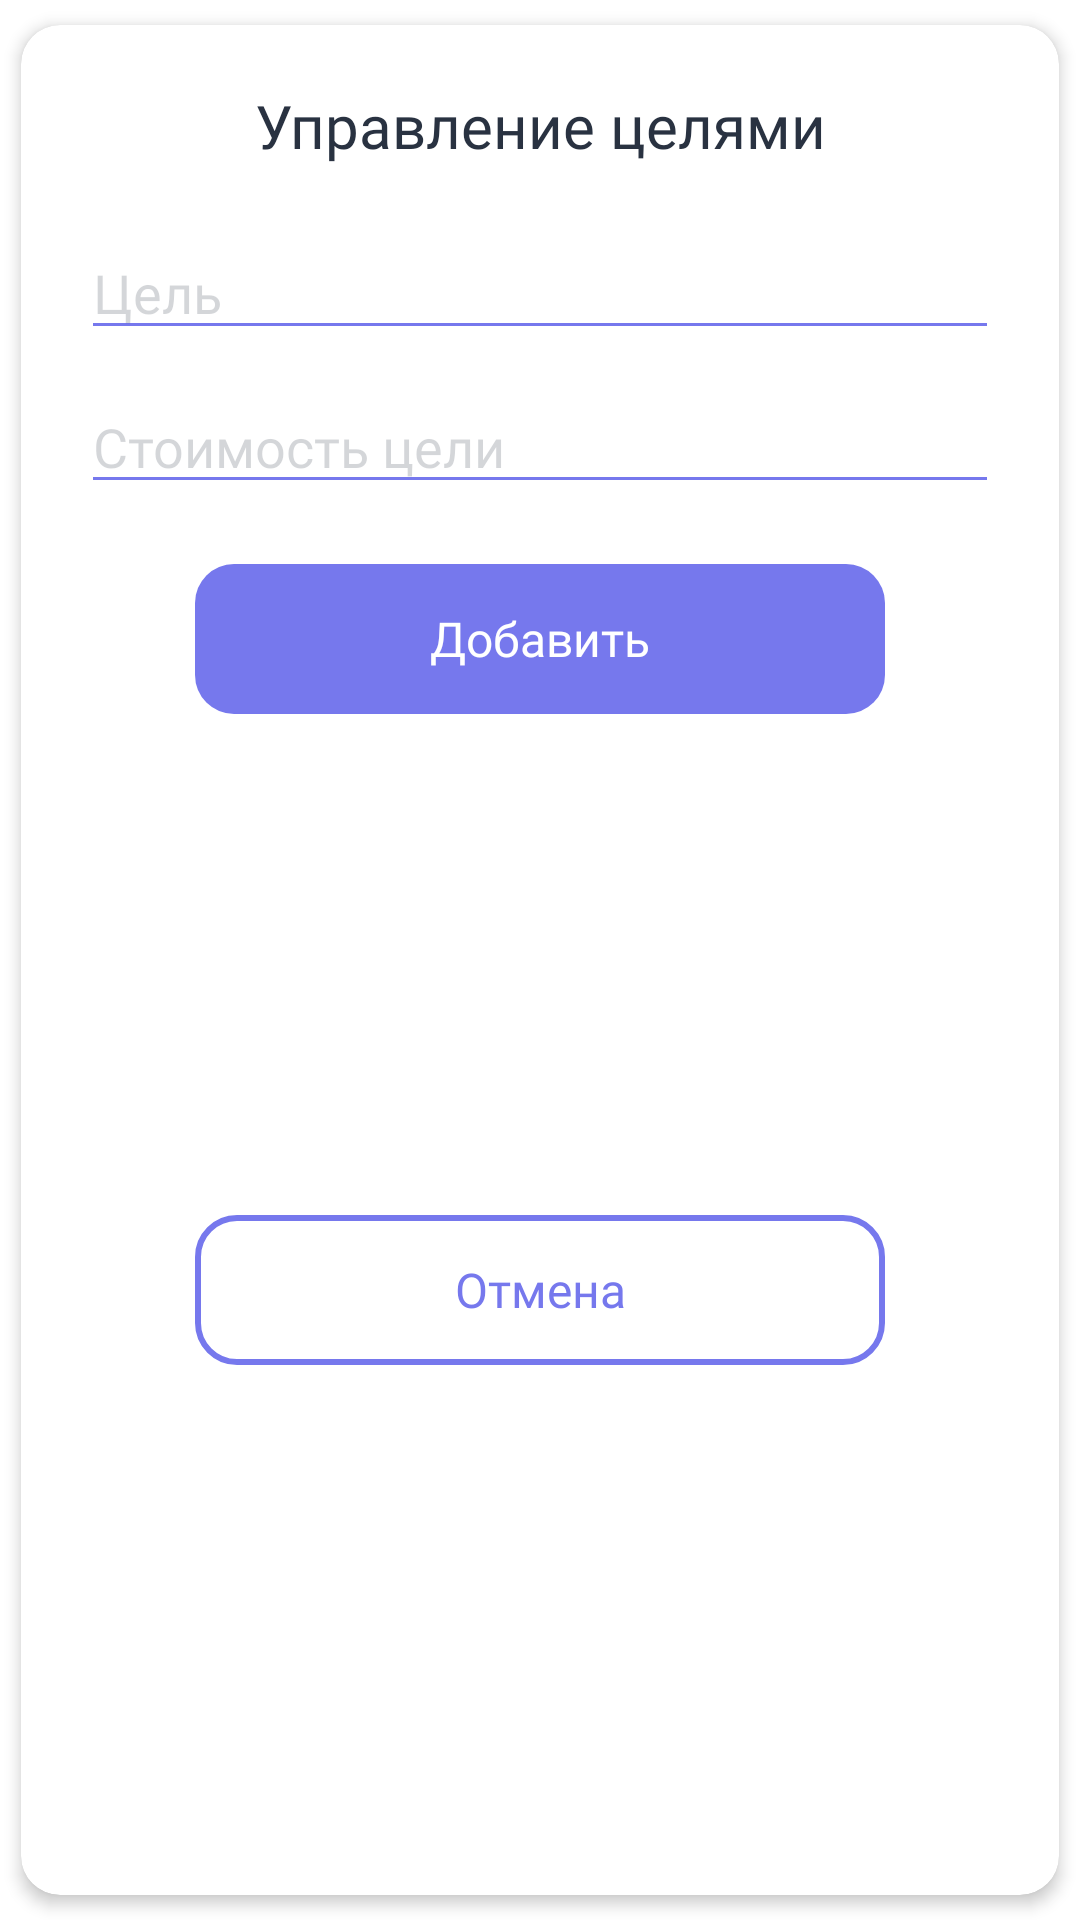

Produce the Android XML layout that renders to this screen, including the resource entries it uses.
<!-- AndroidManifest.xml: application theme Theme.SteelWave -->
<!-- res/layout/modal_control_target.xml -->
<?xml version="1.0" encoding="utf-8"?>
<androidx.cardview.widget.CardView xmlns:android="http://schemas.android.com/apk/res/android"
    xmlns:app="http://schemas.android.com/apk/res-auto"
    style="@style/sw_cardView"
    android:layout_marginHorizontal="20dp"
    android:layout_gravity="center"
    android:layout_width="match_parent"
    android:layout_height="wrap_content">

    <androidx.constraintlayout.widget.ConstraintLayout
        android:layout_width="match_parent"
        android:layout_height="match_parent">

        <TextView
            android:id="@+id/tv_title"
            style="@style/sw_textView_title"
            android:layout_width="0dp"
            android:layout_height="wrap_content"
            android:layout_margin="20dp"
            android:gravity="center"
            android:text="@string/control_target"
            app:layout_constraintEnd_toEndOf="parent"
            app:layout_constraintStart_toStartOf="parent"
            app:layout_constraintTop_toTopOf="parent" />

        <EditText
            android:id="@+id/et_target"
            style="@style/sw_editText"
            android:layout_width="0dp"
            android:layout_height="wrap_content"
            android:layout_marginHorizontal="20dp"
            android:hint="@string/target"
            android:inputType="textPersonName"
            android:layout_marginTop="20dp"
            app:layout_constraintEnd_toEndOf="parent"
            app:layout_constraintStart_toStartOf="parent"
            app:layout_constraintTop_toBottomOf="@+id/tv_title" />

        <EditText
            android:id="@+id/et_sum_target"
            style="@style/sw_editText"
            android:layout_width="0dp"
            android:layout_height="wrap_content"
            android:layout_marginHorizontal="20dp"
            android:hint="@string/price_target"
            android:inputType="number"
            android:layout_marginTop="10dp"
            app:layout_constraintEnd_toEndOf="parent"
            app:layout_constraintStart_toStartOf="parent"
            app:layout_constraintTop_toBottomOf="@+id/et_target" />

        <androidx.appcompat.widget.AppCompatButton
            android:id="@+id/btn_add"
            style="@style/sw_button_fill"
            android:layout_width="230dp"
            android:layout_height="50dp"
            android:layout_marginTop="20dp"
            android:text="@string/add"
            app:layout_constraintEnd_toEndOf="@+id/et_sum_target"
            app:layout_constraintStart_toStartOf="@+id/et_sum_target"
            app:layout_constraintTop_toBottomOf="@+id/et_sum_target" />

        <androidx.appcompat.widget.AppCompatButton
            android:id="@+id/btn_cancel"
            style="@style/sw_button_empty"
            android:layout_width="230dp"
            android:layout_height="50dp"
            android:text="@string/cancel"
            android:layout_marginTop="10dp"
            android:layout_marginBottom="20dp"
            app:layout_constraintBottom_toBottomOf="parent"
            app:layout_constraintEnd_toEndOf="@+id/btn_add"
            app:layout_constraintStart_toStartOf="@+id/btn_add"
            app:layout_constraintTop_toBottomOf="@+id/btn_add" />

    </androidx.constraintlayout.widget.ConstraintLayout>

</androidx.cardview.widget.CardView>
<!-- resources referenced by this layout -->
<resources>
  <string name="add">Добавить</string>
  <string name="cancel">Отмена</string>
  <string name="control_target">Управление целями</string>
  <string name="price_target">Стоимость цели</string>
  <string name="target">Цель</string>
  <style name="sw_cardView">
          <item name="android:minHeight">10dp</item>
          <item name="cardElevation">3dp</item>
          <item name="cardUseCompatPadding">true</item>
          <item name="cardCornerRadius">@dimen/corner_normal</item>
      </style>
  <style name="sw_editText">
          <item name="android:textColor">@color/sw_black</item>
          <item name="android:textSize">@dimen/default_size</item>
          <item name="android:fontFamily">@font/poppins_regular</item>
          <item name="android:textCursorDrawable">@drawable/background_color_cursor</item>
          <item name="android:textColorHint">@color/sw_black_transparent_editText</item>
          <item name="android:backgroundTint">@color/sw_purple</item>
          <item name="android:maxLength">24</item>
      </style>
  <style name="sw_textView_title">
          <item name="android:textColor">@color/sw_black</item>
          <item name="android:textSize">@dimen/big_size</item>
          <item name="android:fontFamily">@font/poppins_medium</item>
      </style>
  <!-- drawable background_button_empty (drawable) -->
  <?xml version="1.0" encoding="utf-8"?>
  <ripple android:color="#ABD3D1D1"
      xmlns:android="http://schemas.android.com/apk/res/android">
      <item>
          <shape android:shape="rectangle">
  
              <corners android:radius="@dimen/corner_normal"/>
              <stroke android:width="2dp" android:color="@color/sw_purple"/>
              <solid android:color="@color/white"/>
  
          </shape>
      </item>
  </ripple>
  <color name="sw_purple">#7678ED</color>
  <dimen name="normal_size">16sp</dimen>
  <!-- drawable background_button_fill (drawable) -->
  <?xml version="1.0" encoding="utf-8"?>
  <ripple xmlns:android="http://schemas.android.com/apk/res/android"
      xmlns:tools="http://schemas.android.com/tools"
      android:color="#B3FFFFFF">
  
      <item>
          <shape android:shape="rectangle">
              <corners android:radius="@dimen/corner_normal"/>
              <solid android:color="@color/sw_purple"/>
  
          </shape>
      </item>
  
  </ripple>
  <color name="white">#FFFFFFFF</color>
  <dimen name="corner_normal">13dp</dimen>
  <color name="sw_black">#293241</color>
  <dimen name="default_size">18sp</dimen>
  <!-- drawable background_color_cursor (drawable) -->
  <?xml version="1.0" encoding="utf-8"?>
  <shape xmlns:android="http://schemas.android.com/apk/res/android" >
      <size android:width="1dp" />
      <solid android:color="@color/sw_purple"  />
  </shape>
  <color name="sw_black_transparent_editText">#33293241</color>
  <dimen name="big_size">20sp</dimen>
  <color name="sw_purple_transparent">#4D7678ED</color>
  <color name="black">#FF000000</color>
  <style name="AppBottomSheetDialogTheme" parent="Theme.Design.Light.BottomSheetDialog">
          <item name="bottomSheetStyle">@style/AppModalStyle</item>
      </style>
  <style name="PopupMenuStyle" parent="@style/Widget.AppCompat.PopupMenu">
          <item name="android:textColor">@color/sw_black</item>
          <item name="android:fontFamily">@font/poppins_medium</item>
      </style>
  <style name="AppModalStyle" parent="Widget.Design.BottomSheet.Modal">
          <item name="android:background">@drawable/background_bottom_sheet</item>
      </style>
  <!-- drawable background_bottom_sheet (drawable) -->
  <?xml version="1.0" encoding="utf-8"?>
  <shape xmlns:android="http://schemas.android.com/apk/res/android"
      android:shape="rectangle">
      <solid android:color="@android:color/white"/>
      <corners android:topLeftRadius="@dimen/corner_big"
          android:topRightRadius="@dimen/corner_big"/>
  
  </shape>
  <dimen name="corner_big">20dp</dimen>
</resources>
